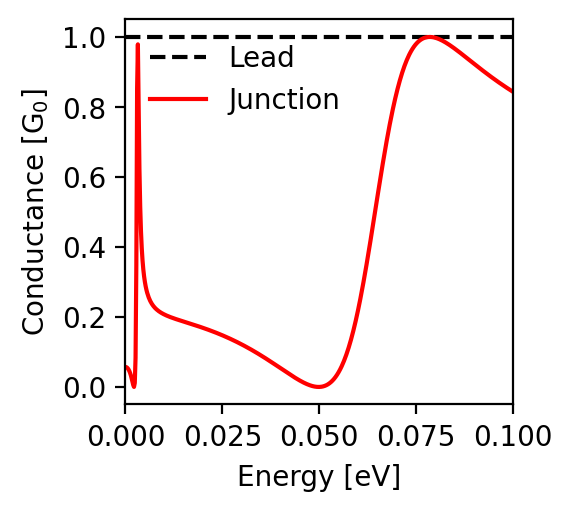

The file beside this chart, header and first rows:
energy; conductance
-0.1; 0.843
-0.0998; 0.845
-0.0996; 0.846
-0.0994; 0.848
-0.0992; 0.849
-0.099; 0.85
-0.0988; 0.852
-0.0986; 0.853
-0.0984; 0.855
-0.0982; 0.856
-0.098; 0.858
-0.0978; 0.859
-0.0976; 0.861
-0.0974; 0.862
-0.0972; 0.864
-0.097; 0.865
-0.0968; 0.867
-0.0966; 0.868
-0.0964; 0.87
-0.0962; 0.871
-0.096; 0.873
-0.0958; 0.874
-0.0956; 0.876
-0.0954; 0.878
-0.0952; 0.879
-0.095; 0.881
-0.0948; 0.882
-0.0946; 0.884
-0.0944; 0.886
-0.0942; 0.887
-0.094; 0.889
-0.0938; 0.891
-0.0936; 0.892
-0.0934; 0.894
-0.0932; 0.896
-0.093; 0.897
-0.0928; 0.899
-0.0926; 0.901
-0.0924; 0.902
-0.0922; 0.904
-0.092; 0.906
-0.0918; 0.907
-0.0916; 0.909
-0.0914; 0.911
-0.0912; 0.913
-0.091; 0.914
-0.0908; 0.916
-0.0906; 0.918
-0.0904; 0.919
-0.0902; 0.921
-0.09; 0.923
-0.0898; 0.925
-0.0896; 0.927
-0.0894; 0.928
-0.0892; 0.93
-0.089; 0.932
-0.0888; 0.934
-0.0886; 0.935
-0.0884; 0.937
-0.0882; 0.939
... 941 more rows
